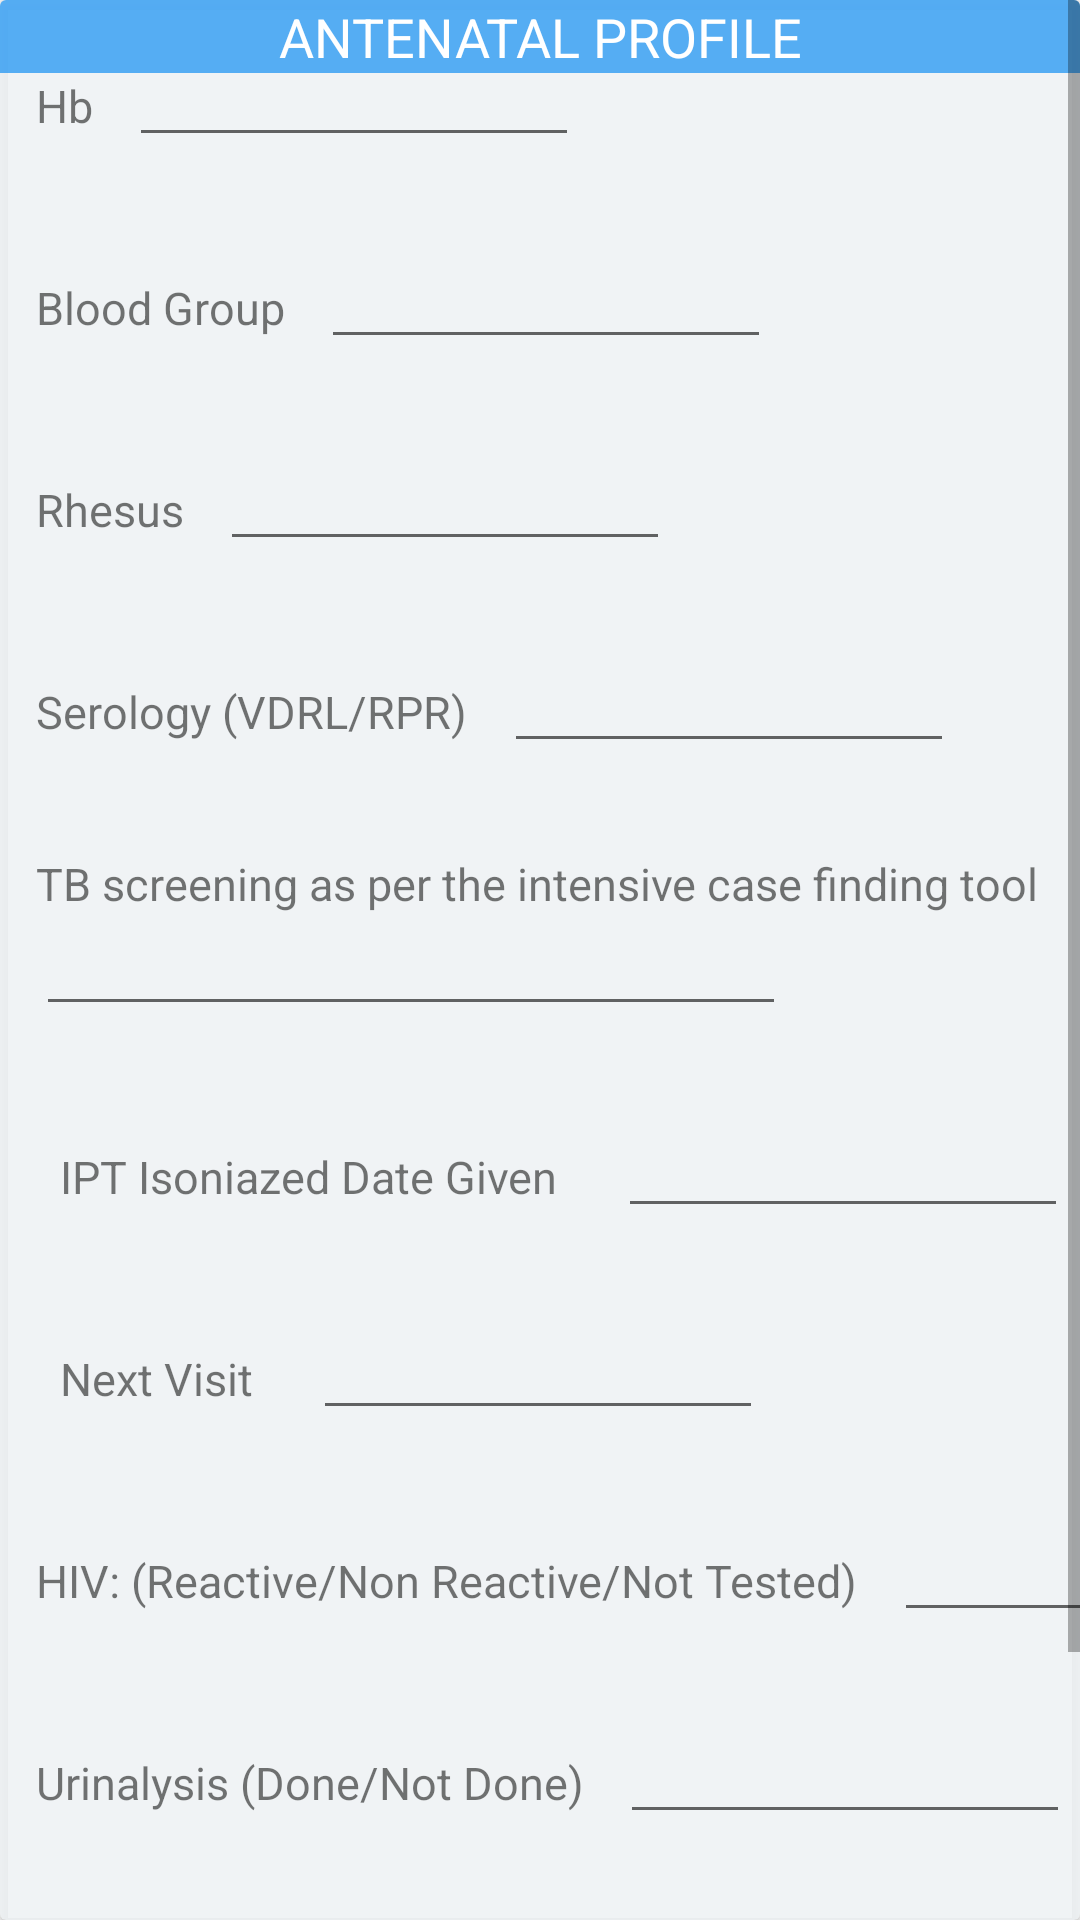

This screen was rendered from an Android layout file. Write that file and the resources it references.
<!-- AndroidManifest.xml: application theme Theme.PhoenixHomes -->
<!-- res/layout/antenatal_profile_dialog_layout.xml -->
<?xml version="1.0" encoding="utf-8"?>
<androidx.cardview.widget.CardView xmlns:android="http://schemas.android.com/apk/res/android"
    android:layout_width="match_parent"
    android:layout_height="wrap_content"
    android:background="@color/primary"
    android:backgroundTint="#DCEEF1F4"
    android:layout_marginHorizontal="12dp">


    <TextView
        android:layout_width="match_parent"
        android:layout_height="wrap_content"
        android:text="ANTENATAL PROFILE"
        android:textSize="18sp"
        android:textColor="@color/secondary"
        android:layout_gravity="center_horizontal"
        android:gravity="center_horizontal"
        android:backgroundTint="@color/primary"
        android:background="@color/primary"
        android:layout_marginBottom="5dp"/>

    <ScrollView
        android:layout_width="match_parent"
        android:layout_height="wrap_content">
        <LinearLayout
            android:layout_width="match_parent"
            android:layout_height="wrap_content"
            android:orientation="vertical">
            <LinearLayout
                android:layout_width="match_parent"
                android:layout_height="wrap_content"
                android:orientation="horizontal"
                android:layout_marginVertical="15dp">
                <TextView
                    android:layout_width="wrap_content"
                    android:layout_height="wrap_content"
                    android:text="Hb"
                    android:textSize="15sp"
                    android:layout_marginHorizontal="12dp"/>
                <EditText
                    android:layout_width="150dp"
                    android:layout_height="wrap_content"
                    android:id="@+id/hbHolder1"
                    android:textSize="15sp"
                    android:textColor="@color/primary"/>
            </LinearLayout>
            <LinearLayout
                android:layout_width="match_parent"
                android:layout_height="wrap_content"
                android:orientation="horizontal"
                android:layout_marginVertical="15dp">

                <LinearLayout
                    android:layout_width="wrap_content"
                    android:layout_height="wrap_content"
                    android:orientation="horizontal">

                    <TextView
                        android:layout_width="wrap_content"
                        android:layout_height="wrap_content"
                        android:text="Blood Group"
                        android:textSize="15sp"
                        android:layout_marginHorizontal="12dp"/>
                    <EditText
                        android:layout_width="150dp"
                        android:layout_height="wrap_content"
                        android:id="@+id/bloodGroupHolder1"
                        android:textSize="15sp"
                        android:textColor="@color/primary"/>

                </LinearLayout>


            </LinearLayout>
            <LinearLayout
                android:layout_width="match_parent"
                android:layout_height="wrap_content"
                android:orientation="horizontal"
                android:layout_marginVertical="15dp">

                <TextView
                    android:layout_width="wrap_content"
                    android:layout_height="wrap_content"
                    android:text="Rhesus"
                    android:textSize="15sp"
                    android:layout_marginHorizontal="12dp"/>
                <EditText
                    android:layout_width="150dp"
                    android:layout_height="wrap_content"
                    android:id="@+id/rhesusHolder1"
                    android:textSize="15sp"
                    android:textColor="@color/primary"/>
            </LinearLayout>
            <LinearLayout
                android:layout_width="match_parent"
                android:layout_height="wrap_content"
                android:orientation="horizontal"
                android:layout_marginVertical="15dp">

                <TextView
                    android:layout_width="wrap_content"
                    android:layout_height="wrap_content"
                    android:text="Serology (VDRL/RPR)"
                    android:textSize="15sp"
                    android:layout_marginHorizontal="12dp"/>
                <EditText
                    android:layout_width="150dp"
                    android:layout_height="wrap_content"
                    android:id="@+id/serologyHolder1"
                    android:textSize="15sp"
                    android:textColor="@color/primary"/>
            </LinearLayout>

            <LinearLayout
                android:layout_width="match_parent"
                android:layout_height="wrap_content"
                android:orientation="horizontal"
                android:layout_marginVertical="15dp">

                <LinearLayout
                    android:layout_width="wrap_content"
                    android:layout_height="wrap_content"
                    android:orientation="vertical">

                    <TextView
                        android:layout_width="wrap_content"
                        android:layout_height="wrap_content"
                        android:text="TB screening as per the intensive case finding tool"
                        android:textSize="15sp"
                        android:layout_marginHorizontal="12dp"/>
                    <EditText
                        android:layout_width="250dp"
                        android:layout_height="wrap_content"
                        android:id="@+id/tbScreeningHolder1"
                        android:textSize="15sp"
                        android:layout_marginHorizontal="12dp"
                        android:textColor="@color/primary"/>

                </LinearLayout>



            </LinearLayout>
            <LinearLayout
                android:layout_width="match_parent"
                android:layout_height="wrap_content"
                android:orientation="horizontal"
                android:layout_marginVertical="15dp">
                <TextView
                    android:layout_width="wrap_content"
                    android:layout_height="wrap_content"
                    android:text="IPT Isoniazed Date Given"
                    android:textSize="15sp"
                    android:layout_marginHorizontal="20dp"/>
                <EditText
                    android:layout_width="150dp"
                    android:layout_height="wrap_content"
                    android:id="@+id/iptHolder1"
                    android:textSize="15sp"
                    android:textColor="@color/primary"/>
            </LinearLayout>
            <LinearLayout
                android:layout_width="match_parent"
                android:layout_height="wrap_content"
                android:orientation="horizontal"
                android:layout_marginVertical="15dp">
                <TextView
                    android:layout_width="wrap_content"
                    android:layout_height="wrap_content"
                    android:text="Next Visit"
                    android:textSize="15sp"
                    android:layout_marginHorizontal="20dp"/>
                <EditText
                    android:layout_width="150dp"
                    android:layout_height="wrap_content"
                    android:id="@+id/nextHolder1"
                    android:textSize="15sp"
                    android:textColor="@color/primary"/>
            </LinearLayout>
            <LinearLayout
                android:layout_width="match_parent"
                android:layout_height="wrap_content"
                android:orientation="horizontal"
                android:layout_marginVertical="15dp">
                <TextView
                    android:layout_width="wrap_content"
                    android:layout_height="wrap_content"
                    android:text="HIV: (Reactive/Non Reactive/Not Tested)"
                    android:textSize="15sp"
                    android:layout_marginHorizontal="12dp"/>
                <EditText
                    android:layout_width="75dp"
                    android:layout_height="wrap_content"
                    android:id="@+id/hivHolder1"
                    android:textSize="15sp"
                    android:textColor="@color/primary"/>
            </LinearLayout>
            <LinearLayout
                android:layout_width="match_parent"
                android:layout_height="wrap_content"
                android:orientation="horizontal"
                android:layout_marginVertical="15dp">
                <TextView
                    android:layout_width="wrap_content"
                    android:layout_height="wrap_content"
                    android:text="Urinalysis (Done/Not Done)"
                    android:textSize="15sp"
                    android:layout_marginHorizontal="12dp"/>
                <EditText
                    android:layout_width="150dp"
                    android:layout_height="wrap_content"
                    android:id="@+id/urinalysisHolder1"
                    android:textSize="15sp"
                    android:textColor="@color/primary"/>
            </LinearLayout>
            <LinearLayout
                android:layout_width="match_parent"
                android:layout_height="wrap_content"
                android:orientation="horizontal"
                android:layout_marginVertical="15dp">

                <LinearLayout
                    android:layout_width="wrap_content"
                    android:layout_height="wrap_content"
                    android:orientation="horizontal">

                    <TextView
                        android:layout_width="wrap_content"
                        android:layout_height="wrap_content"
                        android:text="Couple HIV counseling and testing done (Yes/No)"
                        android:textSize="15sp"
                        android:layout_marginHorizontal="12dp"/>
                    <EditText
                        android:layout_width="30dp"
                        android:layout_height="wrap_content"
                        android:id="@+id/hivCounselingHolder1"
                        android:textSize="15sp"
                        android:textColor="@color/primary"/>

                </LinearLayout>



            </LinearLayout>
            <androidx.appcompat.widget.AppCompatButton
                android:layout_width="wrap_content"
                android:layout_height="35dp"
                android:text="SUBMIT"
                android:textSize="15sp"
                android:id="@+id/submit"
                android:textColor="@color/secondary"
                android:layout_gravity="center_horizontal"
                android:gravity="center"
                android:layout_marginBottom="15dp"
                android:background="@drawable/round_btn"/>





        </LinearLayout>

    </ScrollView>


</androidx.cardview.widget.CardView>
<!-- resources referenced by this layout -->
<resources>
  <color name="primary">#DC2196F3</color>
  <color name="secondary">#FFFF</color>
  <style name="Theme.PhoenixHomes" parent="Theme.MaterialComponents.Light.NoActionBar">
          
          <item name="colorPrimary">@color/primary</item>
          <item name="colorPrimaryVariant">@color/primary</item>
          <item name="colorOnPrimary">@color/primary</item>
          
          <item name="colorSecondary">@color/secondary</item>
          <item name="colorSecondaryVariant">@color/secondary</item>
          <item name="colorOnSecondary">@color/secondary</item>
          
          <item name="android:statusBarColor" tools:targetApi="l">?attr/colorPrimaryVariant</item>
          <item name="colorAccent">@color/primary</item>
          
      </style>
</resources>
